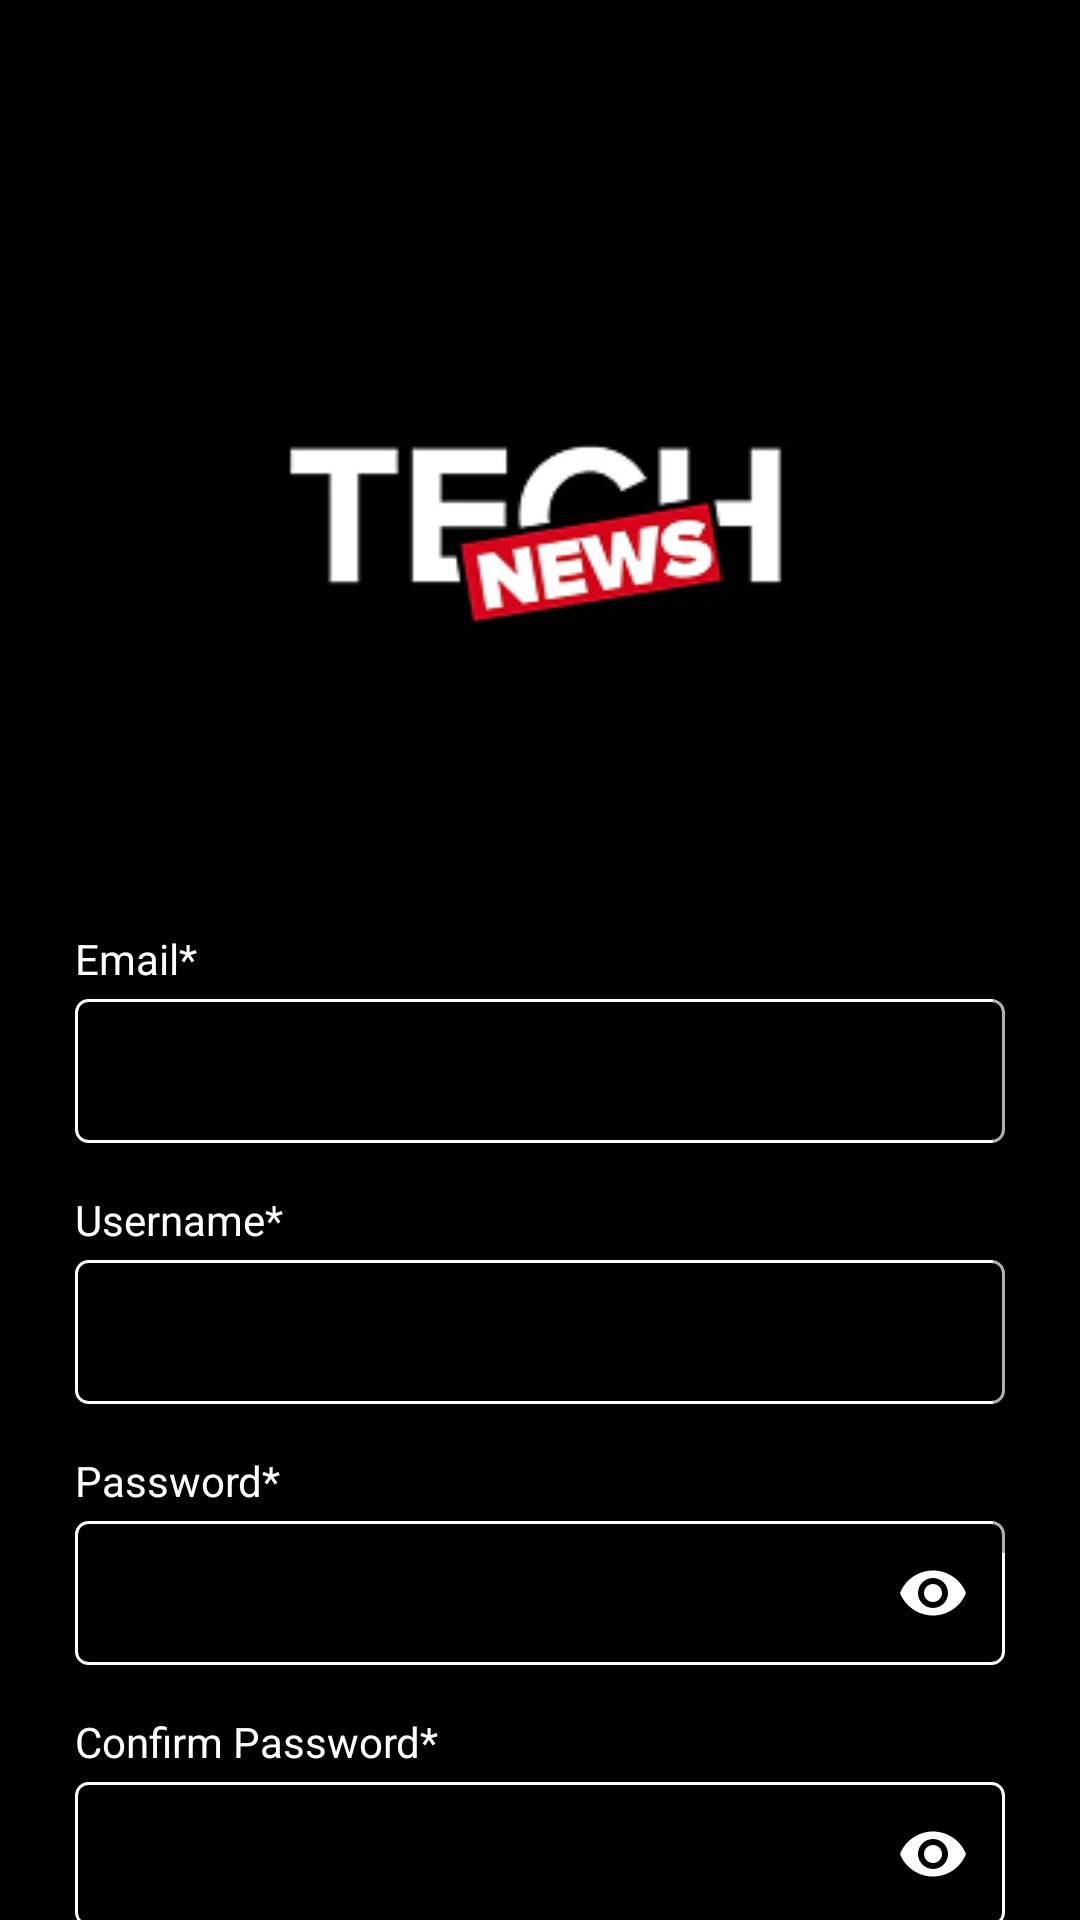

Reconstruct the res/layout file that produces this screen, plus the resources it refers to.
<!-- AndroidManifest.xml: application theme Theme.2020T00860 -->
<!-- res/layout/activity_signup.xml -->
<?xml version="1.0" encoding="utf-8"?>
<LinearLayout xmlns:android="http://schemas.android.com/apk/res/android"
    xmlns:app="http://schemas.android.com/apk/res-auto"
    xmlns:tools="http://schemas.android.com/tools"
    android:layout_width="match_parent"
    android:layout_height="match_parent"
    android:background="@android:color/black"
    android:orientation="vertical">

    <ScrollView
        android:id="@+id/scrollView"
        android:layout_width="match_parent"
        android:layout_height="0dp"
        android:layout_weight="1"
        android:background="@android:color/black"
        android:paddingHorizontal="25dp">

        <LinearLayout
            android:layout_width="match_parent"
            android:layout_height="wrap_content"
            android:orientation="vertical"
            android:gravity="center_horizontal">

            
            <com.google.android.material.imageview.ShapeableImageView
                android:layout_width="180dp"
                android:layout_height="180dp"
                android:layout_gravity="center_horizontal"
                android:layout_marginTop="80dp"
                android:layout_marginBottom="50dp"
                android:scaleType="fitXY"
                android:src="@drawable/logo"
                app:shapeAppearanceOverlay="@style/cr50" />

            
            <LinearLayout
                android:layout_width="match_parent"
                android:layout_height="wrap_content"
                android:layout_marginBottom="16dp"
                android:orientation="vertical">

                <TextView
                    android:layout_width="wrap_content"
                    android:layout_height="wrap_content"
                    android:layout_marginBottom="4dp"
                    android:text="Email*"
                    android:textColor="#FFFFFF"
                    android:textSize="14sp" />

                <com.google.android.material.textfield.TextInputLayout
                    style="@style/Widget.MaterialComponents.TextInputLayout.OutlinedBox"
                    android:layout_width="match_parent"
                    android:layout_height="wrap_content"
                    app:boxBackgroundColor="@android:color/black"
                    app:boxStrokeColor="#FFFFFF"
                    app:boxStrokeWidth="1dp"
                    app:hintEnabled="false"
                    app:shapeAppearanceOverlay="@style/cr50">

                    <com.google.android.material.textfield.TextInputEditText
                        android:id="@+id/email"
                        android:layout_width="match_parent"
                        android:layout_height="48dp"
                        android:inputType="textEmailAddress"
                        android:textColor="#FFFFFF"
                        android:textSize="14sp"
                        android:background="@drawable/edit_text_border"
                        android:paddingStart="12dp"/>
                </com.google.android.material.textfield.TextInputLayout>
            </LinearLayout>

            
            <LinearLayout
                android:layout_width="match_parent"
                android:layout_height="wrap_content"
                android:layout_marginBottom="16dp"
                android:orientation="vertical">

                <TextView
                    android:layout_width="wrap_content"
                    android:layout_height="wrap_content"
                    android:layout_marginBottom="4dp"
                    android:text="Username*"
                    android:textColor="#FFFFFF"
                    android:textSize="14sp" />

                <com.google.android.material.textfield.TextInputLayout
                    style="@style/Widget.MaterialComponents.TextInputLayout.OutlinedBox"
                    android:layout_width="match_parent"
                    android:layout_height="wrap_content"
                    app:boxBackgroundColor="@android:color/black"
                    app:boxStrokeColor="#FFFFFF"
                    app:boxStrokeWidth="1dp"
                    app:hintEnabled="false"
                    app:shapeAppearanceOverlay="@style/cr50">

                    <com.google.android.material.textfield.TextInputEditText
                        android:id="@+id/username"
                        android:layout_width="match_parent"
                        android:layout_height="48dp"
                        android:inputType="text"
                        android:textColor="#FFFFFF"
                        android:textSize="14sp"
                        android:background="@drawable/edit_text_border"
                        android:paddingStart="12dp"/>
                </com.google.android.material.textfield.TextInputLayout>
            </LinearLayout>

            
            <LinearLayout
                android:layout_width="match_parent"
                android:layout_height="wrap_content"
                android:orientation="vertical">

                <TextView
                    android:layout_width="wrap_content"
                    android:layout_height="wrap_content"
                    android:layout_marginBottom="4dp"
                    android:text="Password*"
                    android:textColor="#FFFFFF"
                    android:textSize="14sp" />

                <com.google.android.material.textfield.TextInputLayout
                    style="@style/Widget.MaterialComponents.TextInputLayout.OutlinedBox"
                    android:layout_width="match_parent"
                    android:layout_height="wrap_content"
                    app:boxBackgroundColor="@android:color/black"
                    app:boxStrokeColor="#FFFFFF"
                    app:boxStrokeWidth="1dp"
                    app:endIconMode="password_toggle"
                    app:endIconTint="#FFFFFF"
                    app:hintEnabled="false"
                    app:shapeAppearanceOverlay="@style/cr50">

                    <com.google.android.material.textfield.TextInputEditText
                        android:id="@+id/password1"
                        android:layout_width="match_parent"
                        android:layout_height="48dp"
                        android:inputType="textPassword"
                        android:textColor="#FFFFFF"
                        android:textSize="14sp"
                        android:background="@drawable/edit_text_border"
                        android:paddingStart="12dp"/>
                </com.google.android.material.textfield.TextInputLayout>

                <TextView
                    android:layout_width="wrap_content"
                    android:layout_height="wrap_content"
                    android:layout_marginTop="16dp"
                    android:layout_marginBottom="4dp"
                    android:text="Confirm Password*"
                    android:textColor="#FFFFFF"
                    android:textSize="14sp" />

                <com.google.android.material.textfield.TextInputLayout
                    style="@style/Widget.MaterialComponents.TextInputLayout.OutlinedBox"
                    android:layout_width="match_parent"
                    android:layout_height="wrap_content"
                    app:boxBackgroundColor="@android:color/black"
                    app:boxStrokeColor="#FFFFFF"
                    app:boxStrokeWidth="1dp"
                    app:endIconMode="password_toggle"
                    app:endIconTint="#FFFFFF"
                    app:hintEnabled="false"
                    app:shapeAppearanceOverlay="@style/cr50">

                    <com.google.android.material.textfield.TextInputEditText
                        android:id="@+id/password2"
                        android:layout_width="match_parent"
                        android:layout_height="48dp"
                        android:inputType="textPassword"
                        android:textColor="#FFFFFF"
                        android:textSize="14sp"
                        android:background="@drawable/edit_text_border"
                        android:paddingStart="12dp"/>
                </com.google.android.material.textfield.TextInputLayout>
            </LinearLayout>

            
            <LinearLayout
                android:id="@+id/back3"
                android:layout_width="match_parent"
                android:layout_height="64dp"
                android:layout_marginTop="20dp"
                android:layout_marginBottom="30dp"
                android:background="@drawable/log_3"
                android:clickable="true"
                android:focusable="true"
                android:gravity="center"
                android:orientation="vertical"
                android:paddingVertical="13dp">

                <TextView
                    android:layout_width="wrap_content"
                    android:layout_height="wrap_content"
                    android:text="Sign Up"
                    android:textColor="#FFFFFF"
                    android:textSize="20sp"
                    android:textStyle="bold" />
            </LinearLayout>

            
            <LinearLayout
                android:layout_width="match_parent"
                android:layout_height="wrap_content"
                android:layout_marginTop="16dp"
                android:gravity="center"
                android:orientation="horizontal">

                <TextView
                    android:layout_width="wrap_content"
                    android:layout_height="wrap_content"
                    android:text="Do have an account?"
                    android:textColor="#FFFFFF" />

                <TextView
                    android:id="@+id/signin"
                    android:layout_width="wrap_content"
                    android:layout_height="wrap_content"
                    android:layout_marginStart="4dp"
                    android:text="Logn"
                    android:textColor="#2C82F1"
                    android:textStyle="bold" />
            </LinearLayout>
        </LinearLayout>
    </ScrollView>
</LinearLayout>
<!-- resources referenced by this layout -->
<resources>
  <!-- drawable edit_text_border (drawable) -->
  <?xml version="1.0" encoding="utf-8"?>
  <shape xmlns:android="http://schemas.android.com/apk/res/android">
      <solid android:color="@android:color/black"/>
      <stroke android:width="1dp" android:color="#FFFFFF"/>
      <corners android:radius="4dp"/>
  </shape>
  <!-- drawable log_3 (drawable) -->
  <?xml version="1.0" encoding="UTF-8"?>
  <shape
  xmlns:android="http://schemas.android.com/apk/res/android">
  <solid
      android:color="#32CD75"
      />
  <corners
      android:radius="6dp"
      />
  </shape>
  <!-- drawable logo: png bitmap (drawable, 10482 bytes) -->
  <style name="cr50">
      <item name="cornerSize">50dp</item>
  </style>
  <style name="Theme.2020T00860" parent="Theme.MaterialComponents.DayNight.NoActionBar">
          
          <item name="colorPrimary">@color/black</item>
          <item name="colorPrimaryVariant">@color/black</item>
          <item name="colorOnPrimary">@color/black</item>
          
          <item name="colorSecondary">@color/teal_200</item>
          <item name="colorSecondaryVariant">@color/teal_700</item>
          <item name="colorOnSecondary">@color/black</item>
          
          <item name="android:statusBarColor">?attr/colorPrimaryVariant</item>
          
      </style>
  <!-- not gathered from this repository: default colours our renderer supplied (Android Studio template values) -->
  <color name="teal_200">#FF03DAC5</color>
  <color name="teal_700">#FF018786</color>
  <color name="black">#FF000000</color>
</resources>
